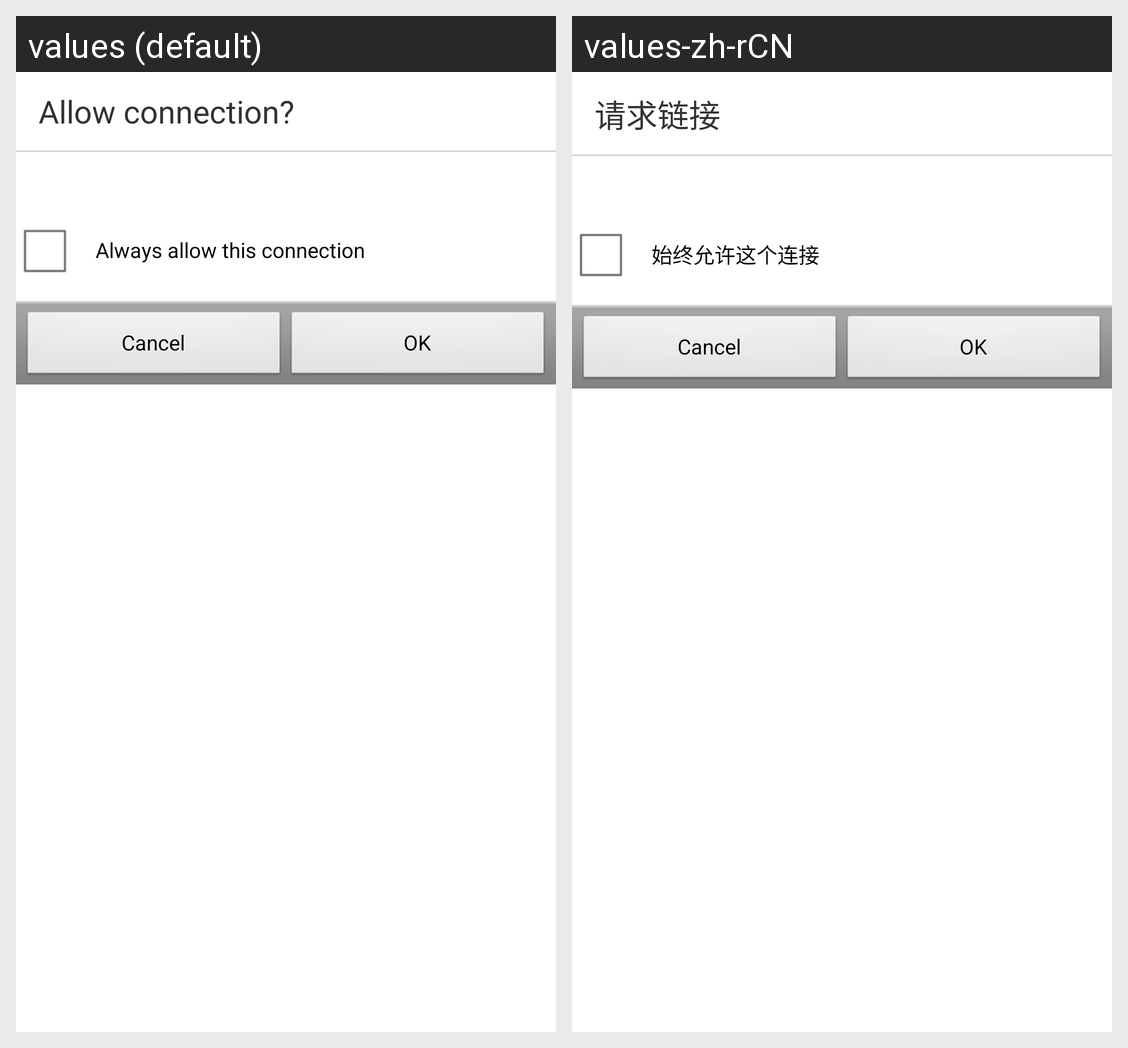

Translations of the strings shown on this Android screen, per locale in the grid:
Android screen res/layout/authorize_checker_activity.xml rendered under 2 locales, left to right: values (default), values-zh-rCN. Device: Nexus 5 (rendered at 1080×1920; each locale shown at half size, 540×960, under a caption strip naming it); theme AppTheme.
Strings drawn on this screen, with the default value and each locale's value (text and hints the layout hard-codes, and strings that could not be matched under every locale, appear in the picture but are not listed):

request_to_connection
  values: Allow connection?
  values-zh-rCN: 请求链接

request_connection_aways_allow
  values: Always allow this connection
  values-zh-rCN: 始终允许这个连接
